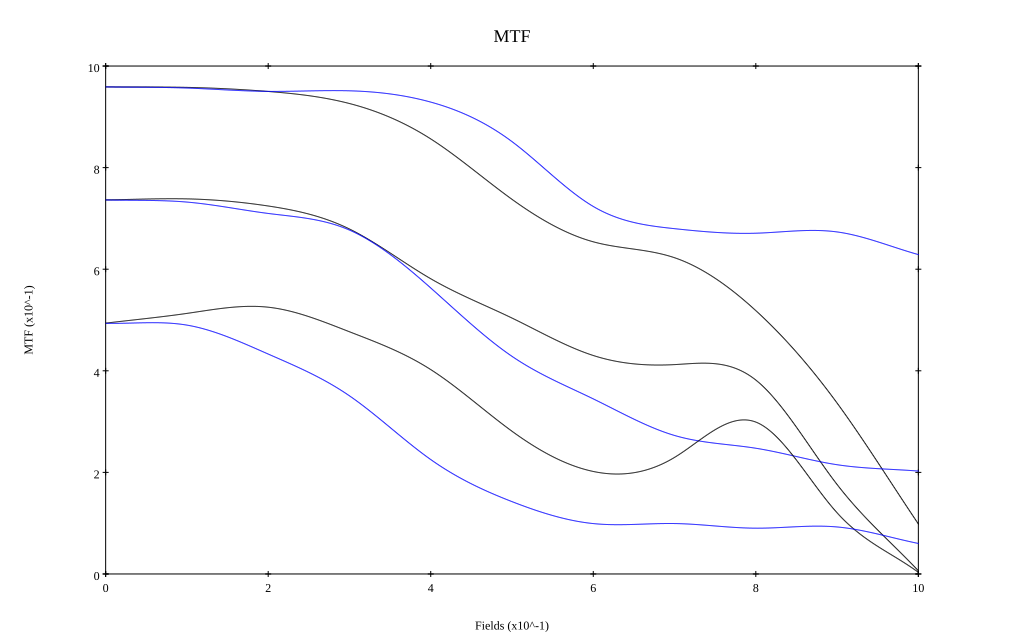

Data behind this chart, as committed beside it:
, 0, 0.1, 0.2, 0.3, 0.4, 0.5, 0.6, 0.7, 0.8, 0.9, 1
10 sag, 0.959, 0.958, 0.95, 0.926, 0.856, 0.738, 0.654, 0.623, 0.518, 0.336, 0.098
10 tan, 0.959, 0.957, 0.95, 0.951, 0.929, 0.851, 0.723, 0.68, 0.671, 0.673, 0.629
30 sag, 0.736, 0.738, 0.724, 0.679, 0.581, 0.504, 0.43, 0.412, 0.382, 0.176, 0.006
30 tan, 0.736, 0.732, 0.71, 0.677, 0.563, 0.428, 0.345, 0.273, 0.248, 0.215, 0.203
50 sag, 0.494, 0.513, 0.525, 0.477, 0.402, 0.281, 0.202, 0.23, 0.299, 0.12, 0.003
50 tan, 0.493, 0.49, 0.433, 0.351, 0.225, 0.142, 0.099, 0.099, 0.09, 0.093, 0.06
